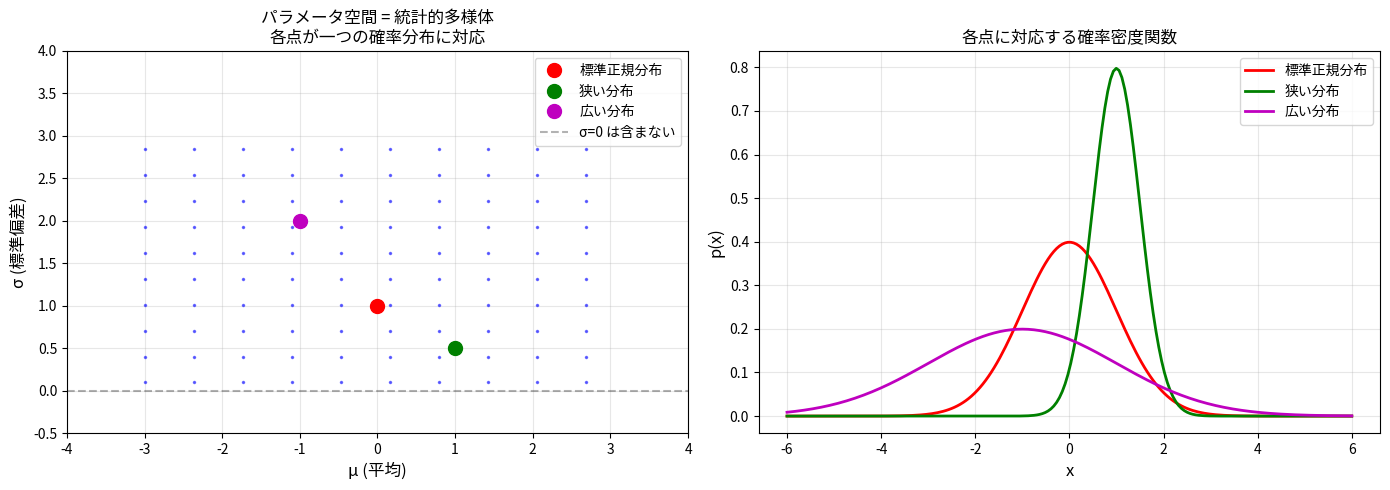
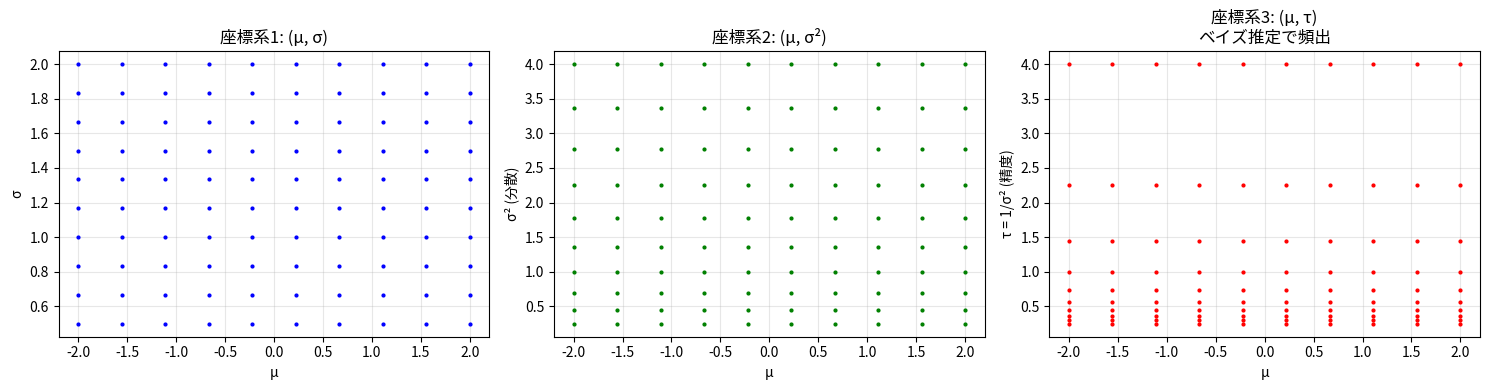
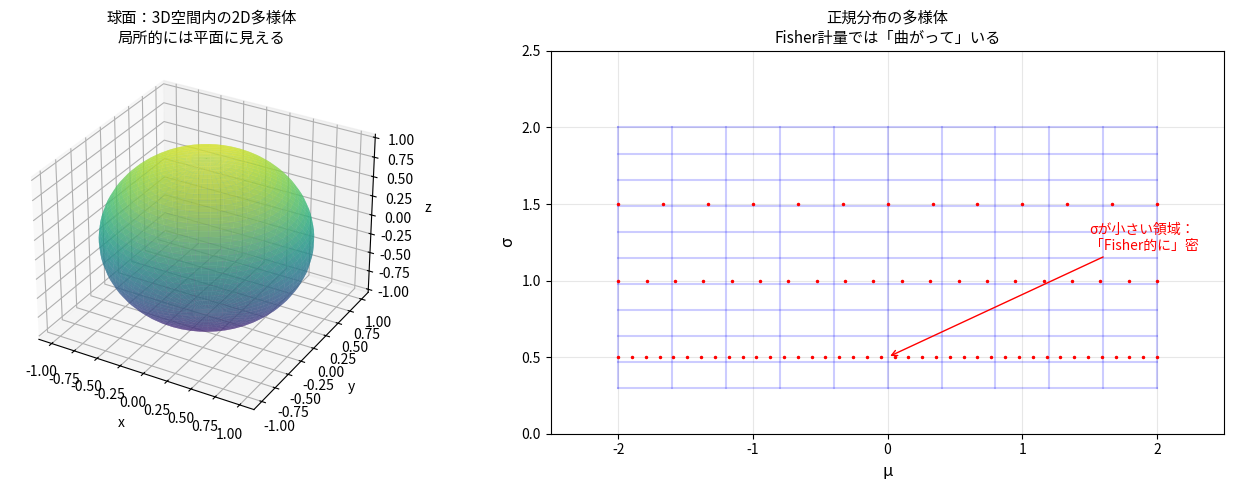

These figures' Python source, in order:
"""
§1.1 微分可能多様体 - 正規分布を例に理解する

情報幾何における「多様体」の最も身近な例は、確率分布のパラメータ空間です。
正規分布 N(μ, σ²) のパラメータ空間は2次元多様体を形成します。

【既知概念との対応】
- パラメータ空間 → 多様体
- パラメータの組 (μ, σ) → 多様体上の点
- パラメータの微小変化 → 接ベクトル
"""

import numpy as np
import matplotlib.pyplot as plt
from mpl_toolkits.mplot3d import Axes3D

# =============================================================================
# 1. 正規分布のパラメータ空間を多様体として可視化
# =============================================================================

def gaussian_pdf(x, mu, sigma):
    """正規分布の確率密度関数"""
    return (1 / (sigma * np.sqrt(2 * np.pi))) * np.exp(-0.5 * ((x - mu) / sigma) ** 2)


def plot_parameter_space_as_manifold():
    """
    正規分布のパラメータ空間を2D平面として可視化

    重要な理解：
    - 各点 (μ, σ) は一つの正規分布に対応
    - この平面全体が「統計的多様体」
    - σ > 0 の制約があるため、上半平面のみ（境界を含まない開集合）
    """
    fig, axes = plt.subplots(1, 2, figsize=(14, 5))

    # 左図：パラメータ空間（多様体）
    ax1 = axes[0]
    mu_range = np.linspace(-3, 3, 20)
    sigma_range = np.linspace(0.1, 3, 20)

    # グリッド点をプロット
    for mu in mu_range[::2]:
        for sigma in sigma_range[::2]:
            ax1.plot(mu, sigma, 'b.', markersize=3, alpha=0.5)

    # いくつかの特定の分布を強調
    special_points = [
        (0, 1, 'r', '標準正規分布'),
        (1, 0.5, 'g', '狭い分布'),
        (-1, 2, 'm', '広い分布'),
    ]

    for mu, sigma, color, label in special_points:
        ax1.plot(mu, sigma, 'o', color=color, markersize=10, label=label)

    ax1.set_xlabel('μ (平均)', fontsize=12)
    ax1.set_ylabel('σ (標準偏差)', fontsize=12)
    ax1.set_title('パラメータ空間 = 統計的多様体\n各点が一つの確率分布に対応', fontsize=12)
    ax1.axhline(y=0, color='k', linestyle='--', alpha=0.3, label='σ=0 は含まない')
    ax1.legend(loc='upper right')
    ax1.set_xlim(-4, 4)
    ax1.set_ylim(-0.5, 4)
    ax1.grid(True, alpha=0.3)

    # 右図：対応する確率密度関数
    ax2 = axes[1]
    x = np.linspace(-6, 6, 200)

    for mu, sigma, color, label in special_points:
        y = gaussian_pdf(x, mu, sigma)
        ax2.plot(x, y, color=color, linewidth=2, label=label)

    ax2.set_xlabel('x', fontsize=12)
    ax2.set_ylabel('p(x)', fontsize=12)
    ax2.set_title('各点に対応する確率密度関数', fontsize=12)
    ax2.legend()
    ax2.grid(True, alpha=0.3)

    plt.tight_layout()
    plt.savefig('manifold_basics_01_parameter_space.png', dpi=150, bbox_inches='tight')
    plt.show()

    print("""
【学習ポイント】
1. 多様体とは：パラメータの組が張る空間
2. 正規分布の場合：(μ, σ) の2次元空間（σ > 0）
3. 多様体上の各点は、一つの確率分布に対応
4. この視点が情報幾何の出発点
""")


# =============================================================================
# 2. 局所座標系の概念
# =============================================================================

def plot_local_coordinates():
    """
    多様体における局所座標系の概念を可視化

    同じ点を異なるパラメータ化で表現できる：
    - 座標系1: (μ, σ)    - 自然な座標
    - 座標系2: (μ, σ²)   - 分散を使う座標
    - 座標系3: (μ, 1/σ²) - 精度を使う座標（ベイズ推定で頻出）
    """
    fig, axes = plt.subplots(1, 3, figsize=(15, 4))

    # 同じ分布族を異なる座標系で表示
    mu_vals = np.linspace(-2, 2, 10)
    sigma_vals = np.linspace(0.5, 2, 10)

    # 座標系1: (μ, σ)
    ax1 = axes[0]
    for mu in mu_vals:
        for sigma in sigma_vals:
            ax1.plot(mu, sigma, 'b.', markersize=4)
    ax1.set_xlabel('μ')
    ax1.set_ylabel('σ')
    ax1.set_title('座標系1: (μ, σ)')
    ax1.grid(True, alpha=0.3)

    # 座標系2: (μ, σ²)
    ax2 = axes[1]
    for mu in mu_vals:
        for sigma in sigma_vals:
            ax2.plot(mu, sigma**2, 'g.', markersize=4)
    ax2.set_xlabel('μ')
    ax2.set_ylabel('σ² (分散)')
    ax2.set_title('座標系2: (μ, σ²)')
    ax2.grid(True, alpha=0.3)

    # 座標系3: (μ, 1/σ²) - 精度パラメータ
    ax3 = axes[2]
    for mu in mu_vals:
        for sigma in sigma_vals:
            ax3.plot(mu, 1/sigma**2, 'r.', markersize=4)
    ax3.set_xlabel('μ')
    ax3.set_ylabel('τ = 1/σ² (精度)')
    ax3.set_title('座標系3: (μ, τ)\nベイズ推定で頻出')
    ax3.grid(True, alpha=0.3)

    plt.tight_layout()
    plt.savefig('manifold_basics_02_coordinates.png', dpi=150, bbox_inches='tight')
    plt.show()

    print("""
【学習ポイント】
1. 同じ多様体を異なる座標系で記述できる
2. ベイズ推定では精度 τ = 1/σ² を使うことが多い
   - 事前分布と尤度の積が計算しやすい
3. 情報幾何では座標系に依存しない「不変な」量を扱う
   - Fisher情報行列 → リーマン計量
   - KLダイバージェンス → ダイバージェンス関数
""")


# =============================================================================
# 3. なぜ「多様体」という言葉を使うのか
# =============================================================================

def plot_why_manifold():
    """
    なぜパラメータ空間を「多様体」と呼ぶのか

    球面の例と比較：
    - 球面は3D空間に埋め込まれた2次元多様体
    - 正規分布のパラメータ空間も、実は曲がった空間
    - Fisher計量を入れると、この「曲がり」が見える
    """
    fig = plt.figure(figsize=(14, 5))

    # 左図：球面（2次元多様体の典型例）
    ax1 = fig.add_subplot(121, projection='3d')
    u = np.linspace(0, 2 * np.pi, 50)
    v = np.linspace(0, np.pi, 50)
    x = np.outer(np.cos(u), np.sin(v))
    y = np.outer(np.sin(u), np.sin(v))
    z = np.outer(np.ones(np.size(u)), np.cos(v))
    ax1.plot_surface(x, y, z, alpha=0.6, cmap='viridis')
    ax1.set_title('球面：3D空間内の2D多様体\n局所的には平面に見える', fontsize=11)
    ax1.set_xlabel('x')
    ax1.set_ylabel('y')
    ax1.set_zlabel('z')

    # 右図：正規分布の多様体を「曲がった空間」として描画
    # Fisher計量による歪みを示唆する図
    ax2 = fig.add_subplot(122)

    # ユークリッド的なグリッド
    mu_range = np.linspace(-2, 2, 11)
    sigma_range = np.linspace(0.3, 2, 11)

    # 通常のグリッド（薄い線）
    for mu in mu_range:
        ax2.plot([mu, mu], [0.3, 2], 'b-', alpha=0.2)
    for sigma in sigma_range:
        ax2.plot([-2, 2], [sigma, sigma], 'b-', alpha=0.2)

    # Fisher計量による「等距離線」（概念的）
    # σが小さいほど、μ方向の距離が大きくなることを示唆
    for i, sigma in enumerate([0.5, 1.0, 1.5]):
        # σが小さいほど密なグリッド
        mu_dense = np.linspace(-2, 2, int(20/sigma))
        for mu in mu_dense:
            ax2.plot(mu, sigma, 'r.', markersize=3)

    ax2.annotate('σが小さい領域：\n「Fisher的に」密',
                 xy=(0, 0.5), xytext=(1.5, 1.2),
                 arrowprops=dict(arrowstyle='->', color='red'),
                 fontsize=10, color='red')

    ax2.set_xlabel('μ', fontsize=12)
    ax2.set_ylabel('σ', fontsize=12)
    ax2.set_title('正規分布の多様体\nFisher計量では「曲がって」いる', fontsize=11)
    ax2.set_xlim(-2.5, 2.5)
    ax2.set_ylim(0, 2.5)
    ax2.grid(True, alpha=0.3)

    plt.tight_layout()
    plt.savefig('manifold_basics_03_why_manifold.png', dpi=150, bbox_inches='tight')
    plt.show()

    print("""
【学習ポイント】
1. 多様体 = 局所的にユークリッド空間のように見える空間
2. 球面は3D空間内の2D多様体（曲がっている）
3. 統計的多様体も「Fisher計量」を入れると曲がった空間になる
4. σが小さい領域は「Fisher的に」遠い
   - 小さいσの分布を少し変えると大きな情報変化
   - カルマンフィルタで観測精度が高いほど更新が大きいのと同じ直感
""")


if __name__ == '__main__':
    print("=" * 60)
    print("§1.1 微分可能多様体 - 正規分布を例に理解する")
    print("=" * 60)

    print("\n[1/3] パラメータ空間を多様体として可視化")
    plot_parameter_space_as_manifold()

    print("\n[2/3] 局所座標系の概念")
    plot_local_coordinates()

    print("\n[3/3] なぜ「多様体」という言葉を使うのか")
    plot_why_manifold()

    print("\n" + "=" * 60)
    print("次のステップ: sec02_tangent_vectors.py で接ベクトルを学ぶ")
    print("=" * 60)
